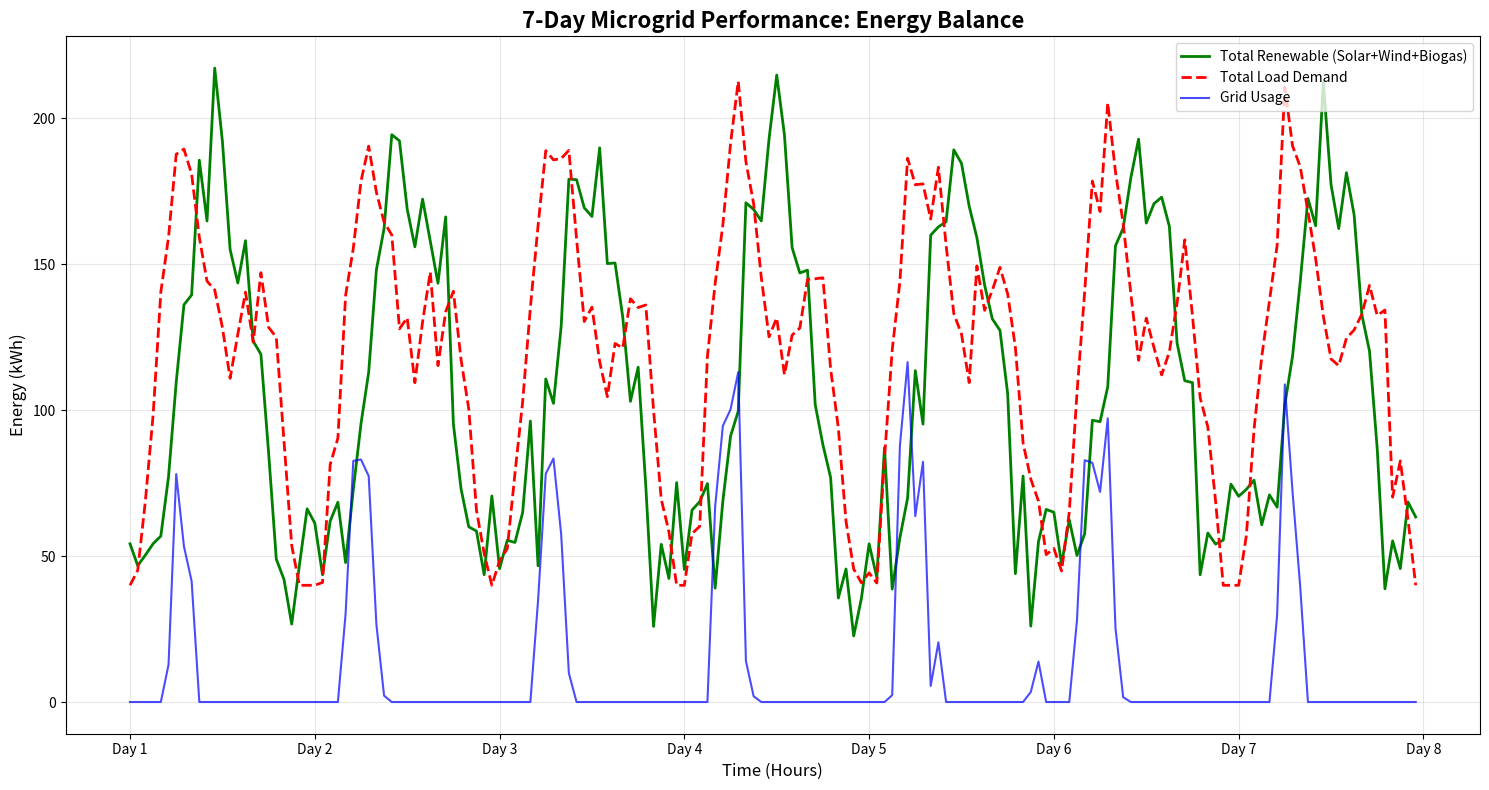

Write Python code to recreate this figure.
import numpy as np
import matplotlib.pyplot as plt
import pandas as pd

# Set seed for reproducibility
np.random.seed(42)

def generate_7day_data():
    """Generates 7 days (168 hours) of microgrid performance data."""
    hours = 168
    time = np.arange(hours)
    
    # 1. Solar Generation (Diurnal cycle)
    # Peak at 12:00 (midday)
    solar_base = np.maximum(0, 100 * np.sin(2 * np.pi * (time % 24) / 24 - np.pi/2) + 40)
    solar = solar_base + np.random.normal(0, 5, hours)
    solar = np.maximum(0, solar)
    
    # 2. Wind Generation (More stochastic, slight nightly peak)
    wind_base = 30 + 10 * np.sin(2 * np.pi * (time % 24) / 24 + np.pi/4)
    wind = wind_base + np.random.normal(0, 15, hours)
    wind = np.maximum(5, wind)
    
    # 3. Biogas Generation (Relatively steady base load)
    biogas = 20 + np.random.normal(0, 2, hours)
    biogas = np.maximum(15, biogas)
    
    total_renewable = solar + wind + biogas
    
    # 4. Load Demand (Double peak: 8 AM and 7 PM)
    # Morning peak (t=8), Evening peak (t=19)
    demand_base = 120 + 50 * np.sin(2 * np.pi * (time % 24) / 24 - np.pi/3) + \
                  40 * np.sin(4 * np.pi * (time % 24) / 24 - np.pi/2)
    demand = demand_base + np.random.normal(0, 10, hours)
    demand = np.maximum(40, demand)
    
    return time, solar, wind, biogas, total_renewable, demand

def simulate_microgrid(renewable, demand):
    BATTERY_CAPACITY = 500.0
    INITIAL_BATTERY_LEVEL = 200.0
    
    n = len(renewable)
    battery_levels = np.zeros(n + 1)
    battery_levels[0] = INITIAL_BATTERY_LEVEL
    
    grid_usage = np.zeros(n)
    battery_charge = np.zeros(n)
    battery_discharge = np.zeros(n)
    
    for t in range(n):
        current_soc = battery_levels[t]
        
        if renewable[t] >= demand[t]:
            # Surplus energy
            surplus = renewable[t] - demand[t]
            charge = min(surplus, BATTERY_CAPACITY - current_soc)
            battery_levels[t+1] = current_soc + charge
            battery_charge[t] = charge
            grid_usage[t] = 0
        else:
            # Deficit energy
            deficit = demand[t] - renewable[t]
            discharge = min(deficit, current_soc)
            battery_levels[t+1] = current_soc - discharge
            battery_discharge[t] = discharge
            grid_usage[t] = deficit - discharge
            
    return grid_usage, battery_levels[:-1]

def main():
    # Generate Data
    time, solar, wind, biogas, total_renewable, demand = generate_7day_data()
    
    # Run Simulation
    grid_usage, battery_levels = simulate_microgrid(total_renewable, demand)
    
    # 1. Graph (7 days)
    plt.figure(figsize=(15, 8))
    plt.plot(time, total_renewable, label='Total Renewable (Solar+Wind+Biogas)', color='green', linewidth=2)
    plt.plot(time, demand, label='Total Load Demand', color='red', linestyle='--', linewidth=2)
    plt.plot(time, grid_usage, label='Grid Usage', color='blue', alpha=0.7)
    
    # Styling
    plt.title('7-Day Microgrid Performance: Energy Balance', fontsize=16, fontweight='bold')
    plt.xlabel('Time (Hours)', fontsize=12)
    plt.ylabel('Energy (kWh)', fontsize=12)
    plt.legend(loc='upper right')
    plt.grid(True, alpha=0.3)
    plt.xticks(np.arange(0, 169, 24), ['Day 1', 'Day 2', 'Day 3', 'Day 4', 'Day 5', 'Day 6', 'Day 7', 'Day 8'])
    
    plt.tight_layout()
    plt.savefig('performance_7days.png', dpi=300)
    print("Graph saved as 'performance_7days.png'")
    
    # 2. Table: Day | Renewable (kWh) | Load (kWh) | Grid (kWh)
    daily_data = []
    for day in range(7):
        start = day * 24
        end = (day + 1) * 24
        daily_ren = np.sum(total_renewable[start:end])
        daily_load = np.sum(demand[start:end])
        daily_grid = np.sum(grid_usage[start:end])
        daily_data.append([f"Day {day+1}", daily_ren, daily_load, daily_grid])
    
    df_daily = pd.DataFrame(daily_data, columns=['Day', 'Renewable (kWh)', 'Load (kWh)', 'Grid (kWh)'])
    
    print("\n7-Day Microgrid Performance Table:")
    print("=" * 55)
    print(f"{'Day':<8} | {'Renewable (kWh)':<15} | {'Load (kWh)':<10} | {'Grid (kWh)':<10}")
    print("-" * 55)
    for index, row in df_daily.iterrows():
        print(f"{row['Day']:<8} | {row['Renewable (kWh)']:<15.2f} | {row['Load (kWh)']:<10.2f} | {row['Grid (kWh)']:<10.2f}")
    print("-" * 55)
    total_ren = df_daily['Renewable (kWh)'].sum()
    total_load = df_daily['Load (kWh)'].sum()
    total_grid = df_daily['Grid (kWh)'].sum()
    print(f"{'TOTAL':<8} | {total_ren:<15.2f} | {total_load:<10.2f} | {total_grid:<10.2f}")
    print("=" * 55)

if __name__ == "__main__":
    main()
